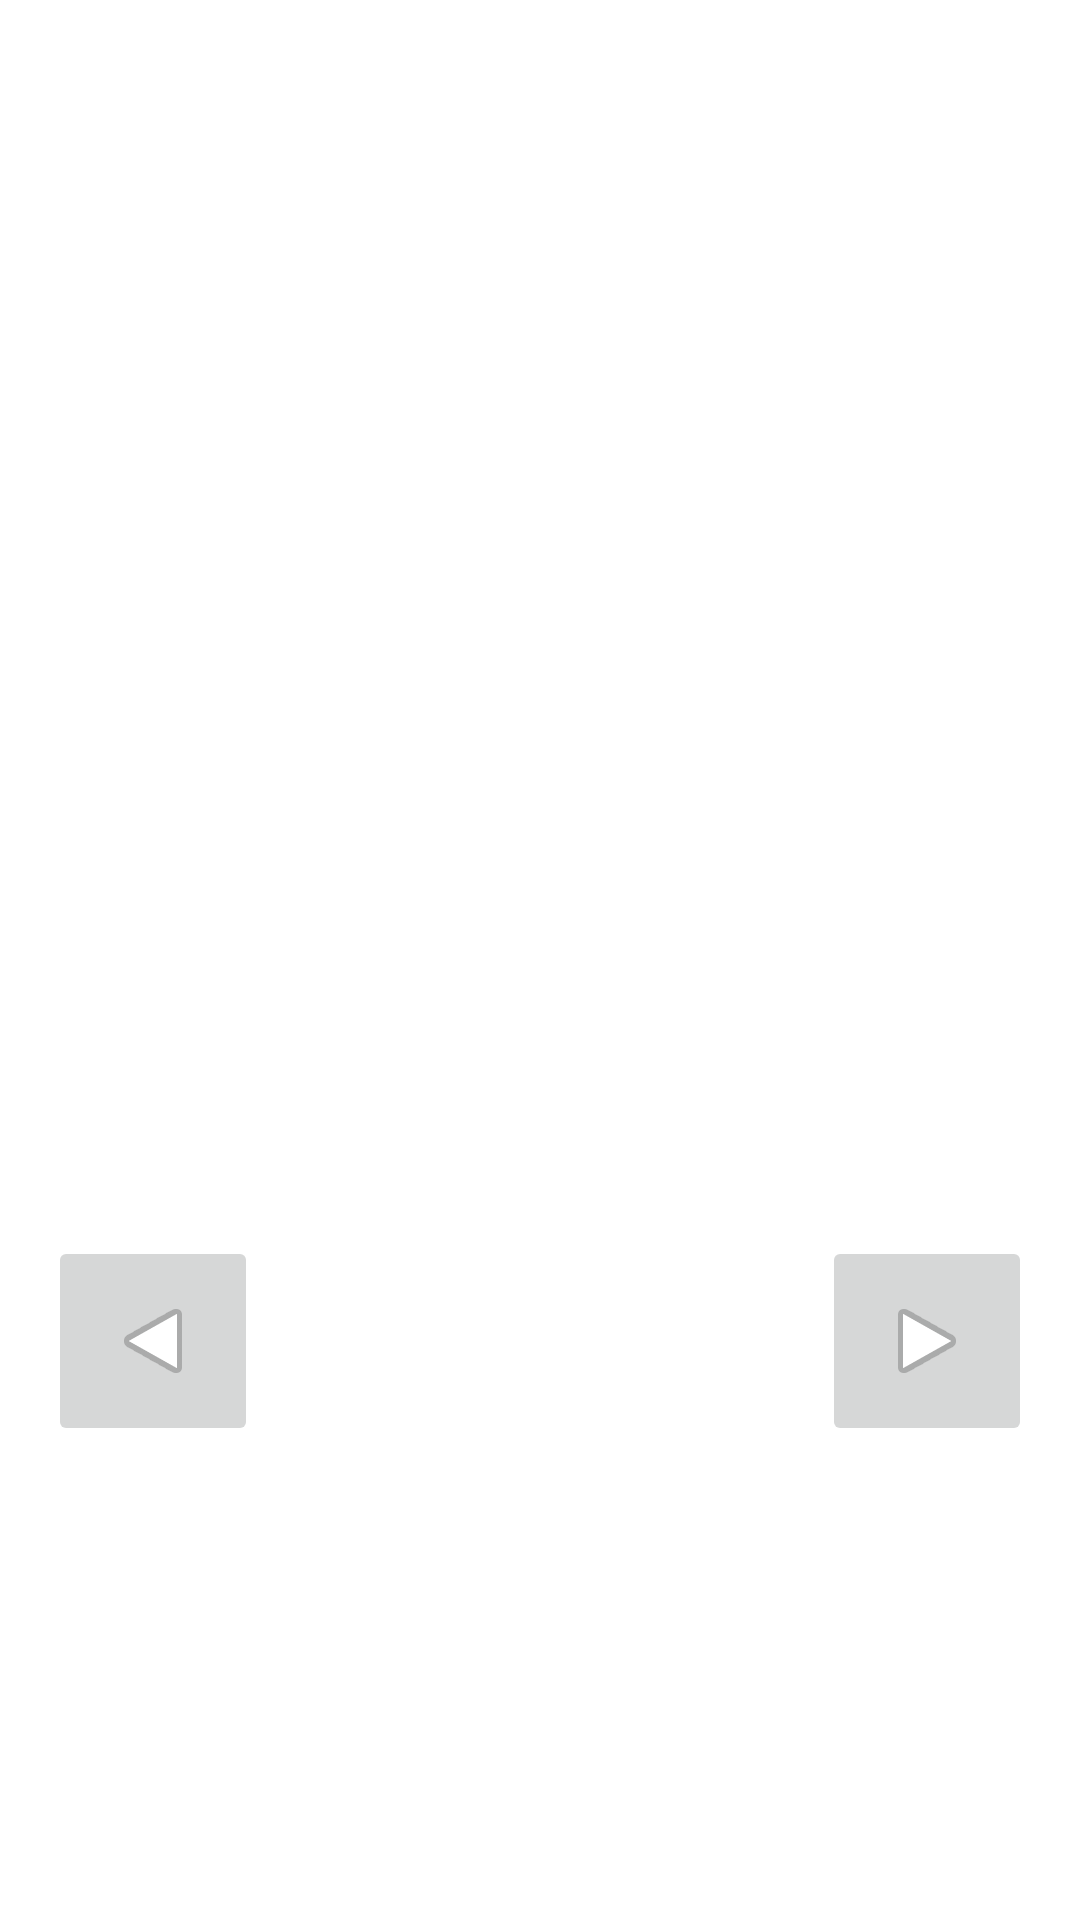

Reconstruct the res/layout file that produces this screen, plus the resources it refers to.
<!-- AndroidManifest.xml: application theme Theme.RoomSimulator -->
<!-- res/layout/activity_view_room.xml -->
<?xml version="1.0" encoding="utf-8"?>
<androidx.constraintlayout.widget.ConstraintLayout
        xmlns:android="http://schemas.android.com/apk/res/android"
        xmlns:tools="http://schemas.android.com/tools"
        xmlns:app="http://schemas.android.com/apk/res-auto"
        android:layout_width="match_parent"
        android:layout_height="match_parent"
        tools:context=".ViewRoomActivity">

    <ImageView
            android:layout_width="400dp"
            android:layout_height="400dp"
            app:srcCompat="@drawable/room"
            android:id="@+id/imageViewCourante"
            app:layout_constraintStart_toStartOf="parent"
            app:layout_constraintEnd_toEndOf="parent"
            app:layout_constraintTop_toTopOf="parent"/>
    <ImageButton
            android:layout_width="70dp"
            android:layout_height="70dp"
            app:srcCompat="@android:drawable/ic_media_play"
            android:id="@+id/imageButtonRight"
            app:layout_constraintEnd_toEndOf="parent" app:layout_constraintTop_toBottomOf="@+id/imageViewCourante"
            android:layout_marginTop="12dp" android:layout_marginEnd="16dp" tools:ignore="SpeakableTextPresentCheck"/>
    <ImageButton
            android:layout_width="70dp"
            android:layout_height="70dp"
            app:srcCompat="@android:drawable/ic_media_play"
            android:id="@+id/imageButtonLeft"
            android:rotation="180" app:layout_constraintStart_toStartOf="parent"
            app:layout_constraintTop_toBottomOf="@+id/imageViewCourante" android:layout_marginTop="12dp"
            android:layout_marginStart="16dp" tools:ignore="SpeakableTextPresentCheck"/>

</androidx.constraintlayout.widget.ConstraintLayout>
<!-- resources referenced by this layout -->
<resources>
  <style name="Theme.RoomSimulator" parent="Theme.MaterialComponents.DayNight.DarkActionBar">
          
          <item name="colorPrimary">@color/purple_500</item>
          <item name="colorPrimaryVariant">@color/purple_700</item>
          <item name="colorOnPrimary">@color/white</item>
          
          <item name="colorSecondary">@color/teal_200</item>
          <item name="colorSecondaryVariant">@color/teal_700</item>
          <item name="colorOnSecondary">@color/black</item>
          
          <item name="android:statusBarColor" tools:targetApi="l">?attr/colorPrimaryVariant</item>
          
      </style>
  <!-- not gathered from this repository: default colours our renderer supplied (Android Studio template values) -->
  <color name="purple_500">#FF6200EE</color>
  <color name="purple_700">#FF3700B3</color>
  <color name="teal_200">#FF03DAC5</color>
  <color name="teal_700">#FF018786</color>
  <color name="black">#FF000000</color>
  <color name="white">#FFFFFFFF</color>
</resources>
